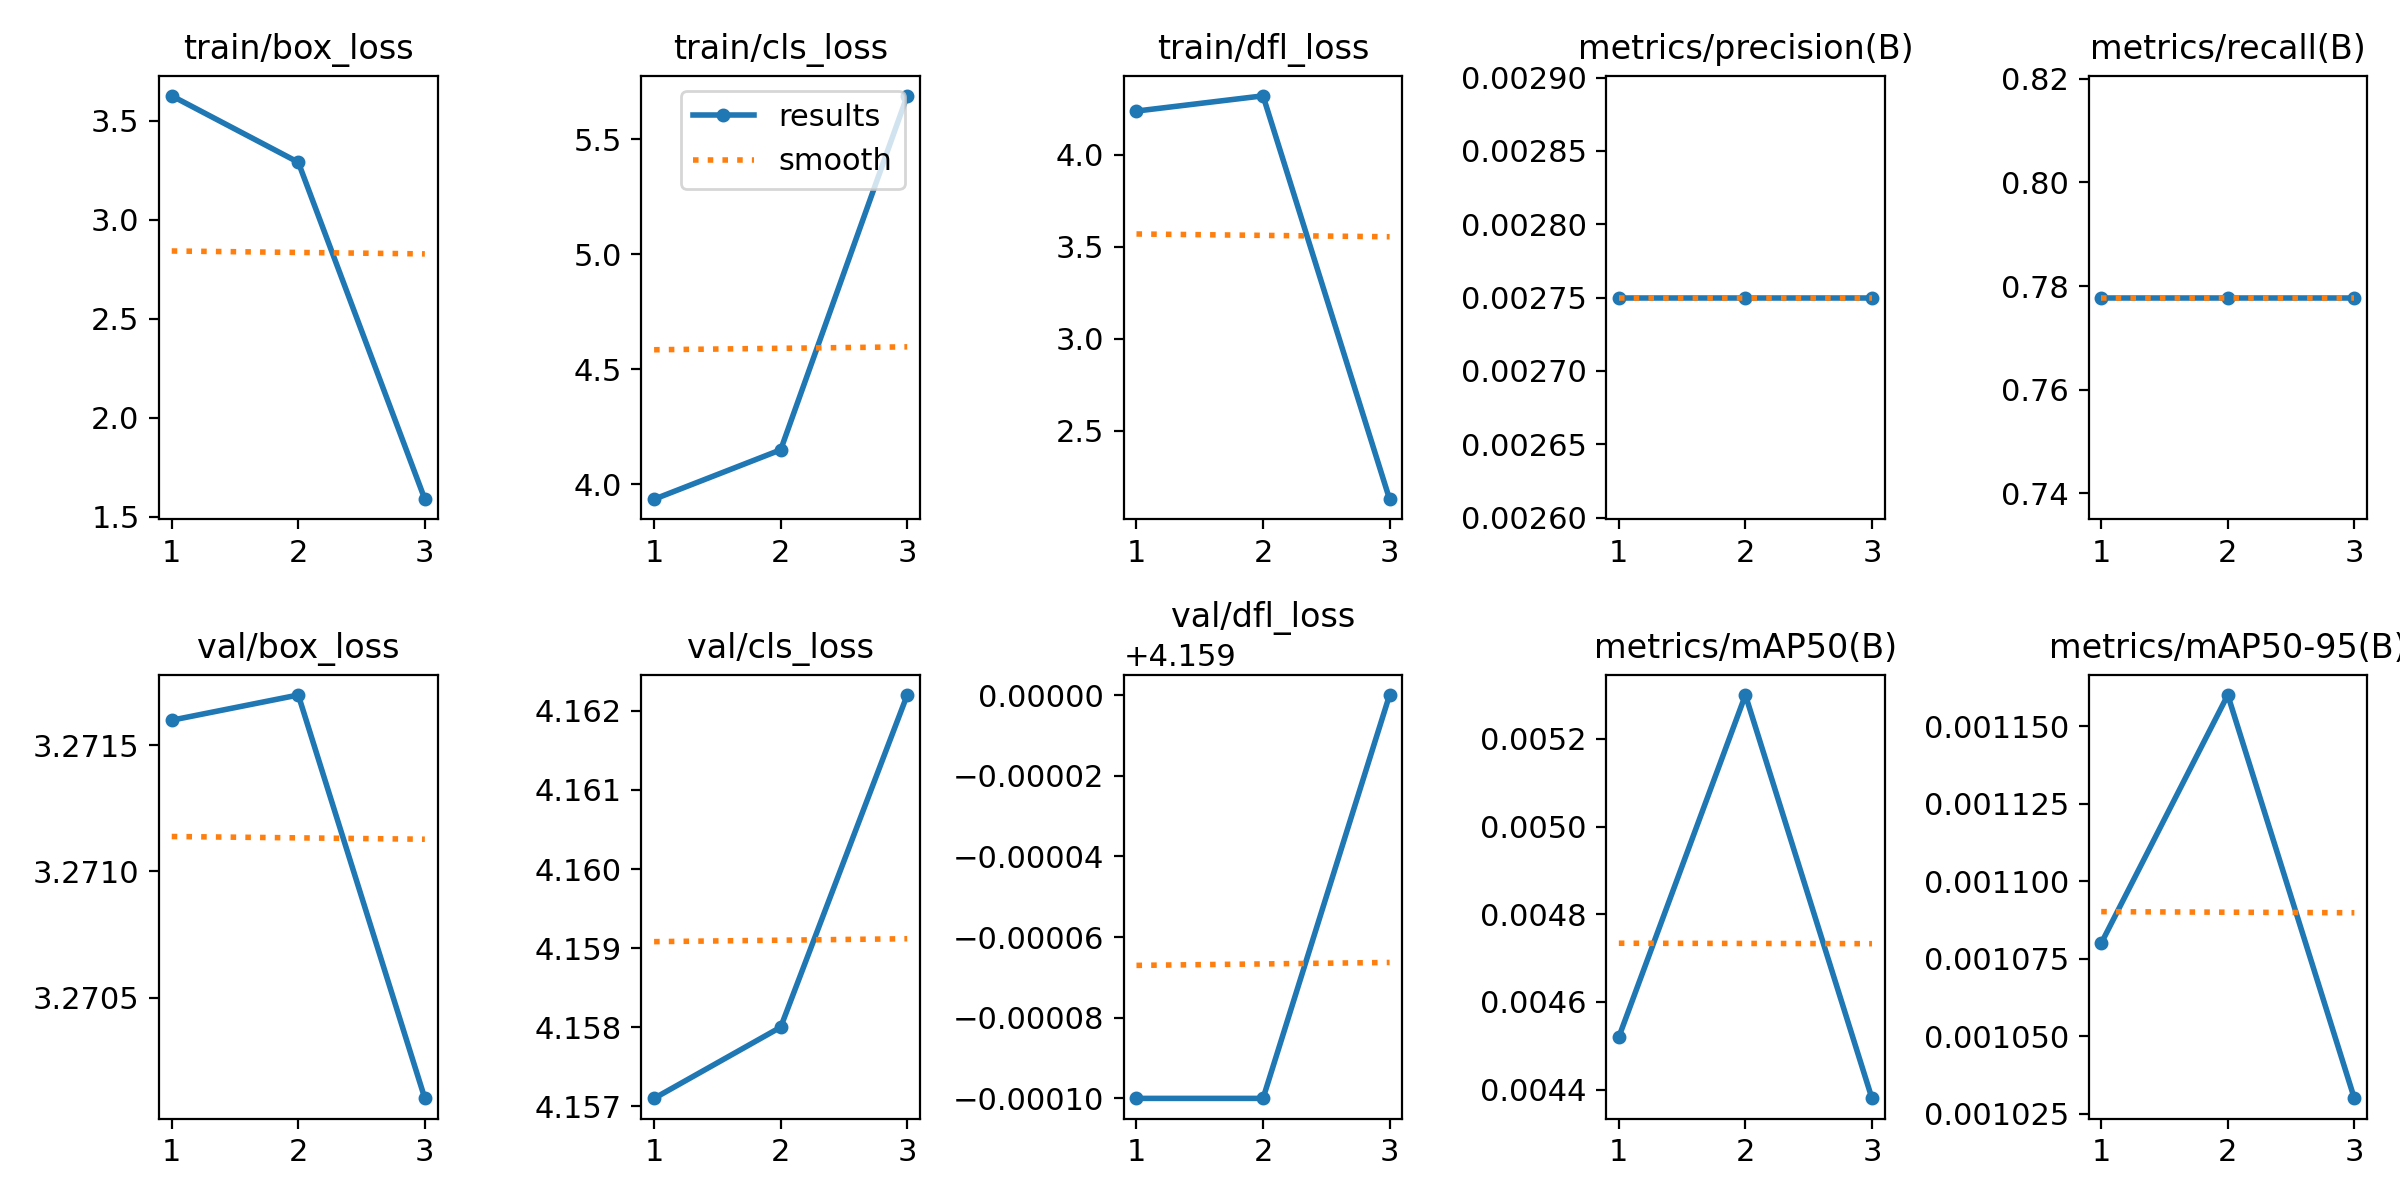

Source data for this figure (header and first rows):
epoch, train/box_loss, train/cls_loss, train/dfl_loss, metrics/precision(B), metrics/recall(B), metrics/mAP50(B), metrics/mAP50-95(B), val/box_loss, val/cls_loss, val/dfl_loss, lr/pg0, lr/pg1, lr/pg2
1, 3.626, 3.936, 4.237, 0.00275, 0.7778, 0.00452, 0.00108, 3.272, 4.157, 4.159, 2e-05, 2e-05, 2e-05
2, 3.291, 4.15, 4.319, 0.00275, 0.7778, 0.0053, 0.00116, 3.272, 4.158, 4.159, 4.02e-05, 4.02e-05, 4.02e-05
3, 1.589, 5.688, 2.13, 0.00275, 0.7778, 0.00438, 0.00103, 3.27, 4.162, 4.159, 3.4e-05, 3.4e-05, 3.4e-05
